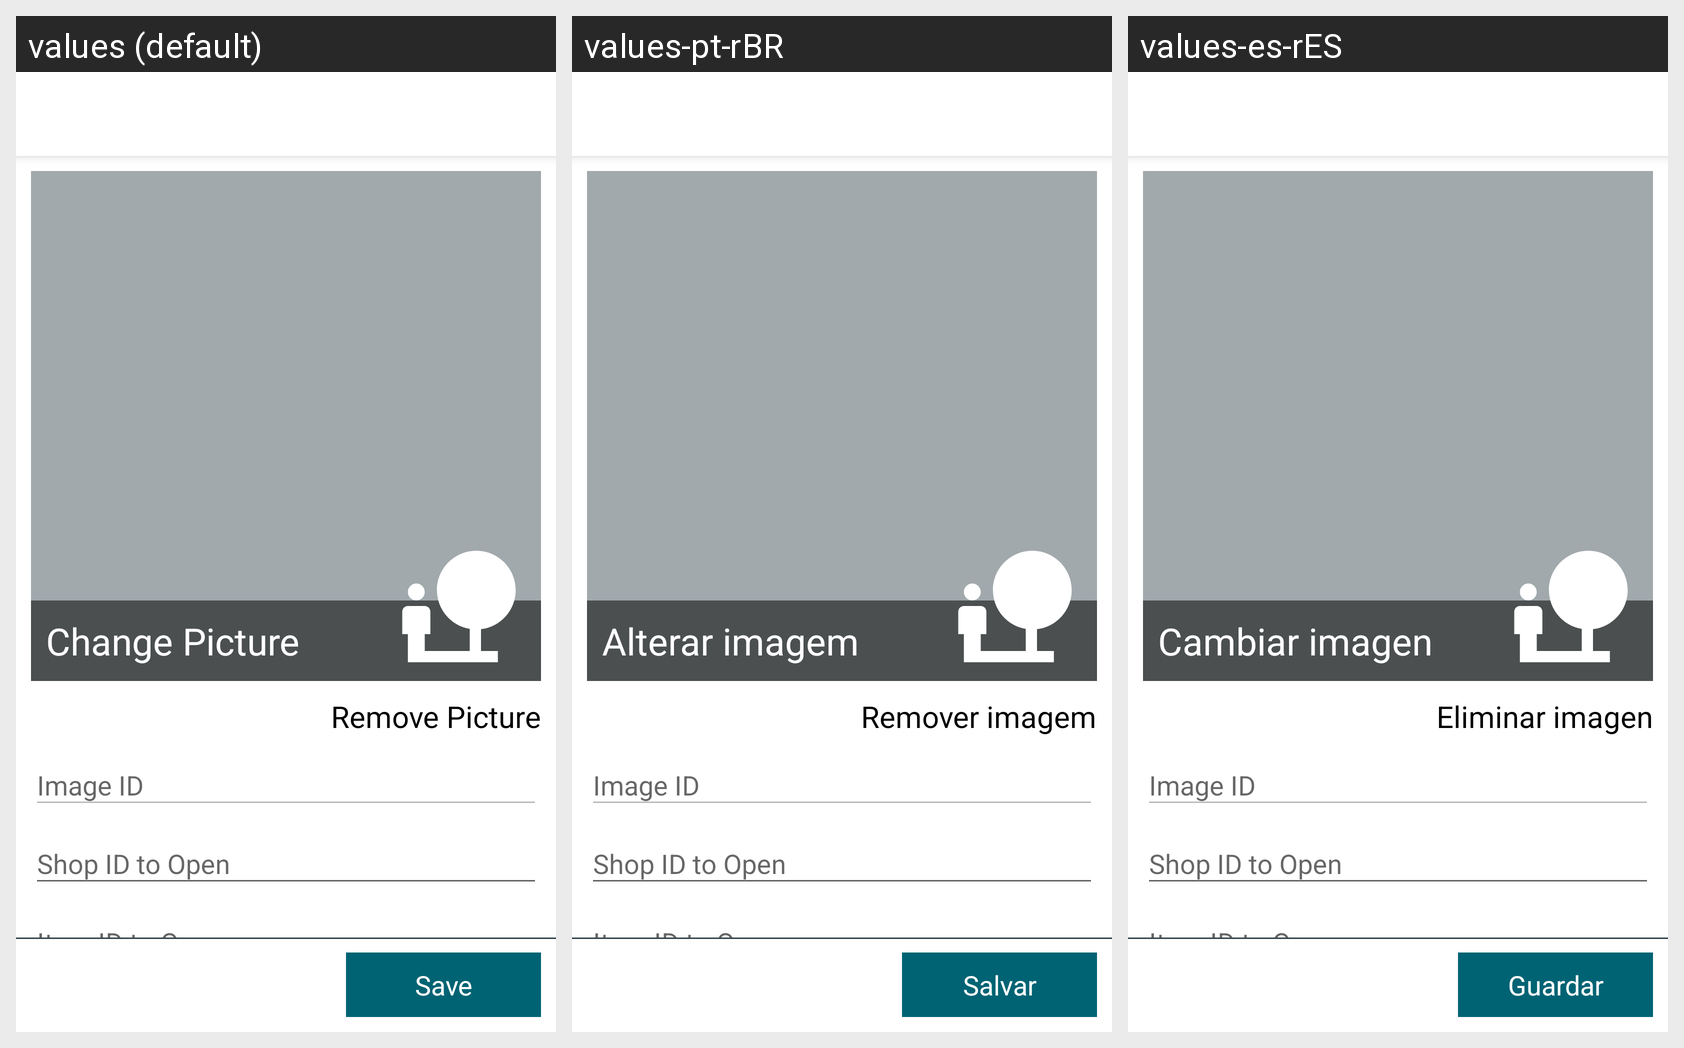

Strings drawn on this Android screen and how each of the app's shown locales translates them:
Android screen res/layout/content_edit_banner_image_fragment.xml rendered under 3 locales, left to right: values (default), values-pt-rBR, values-es-rES. Device: Nexus 5 (rendered at 1080×1920; each locale shown at half size, 540×960, under a caption strip naming it); theme AppTheme.
Strings drawn on this screen, with the default value and each locale's value (text and hints the layout hard-codes, and strings that could not be matched under every locale, appear in the picture but are not listed):

content_edit_item_image_fragment_textChangePicture_text
  values: Change Picture
  values-pt-rBR: Alterar imagem
  values-es-rES: Cambiar imagen

content_edit_item_image_fragment_removePicture_text
  values: Remove Picture
  values-pt-rBR: Remover imagem
  values-es-rES: Eliminar imagen

content_edit_item_image_fragment_saveButton_text
  values: Save
  values-pt-rBR: Salvar
  values-es-rES: Guardar
